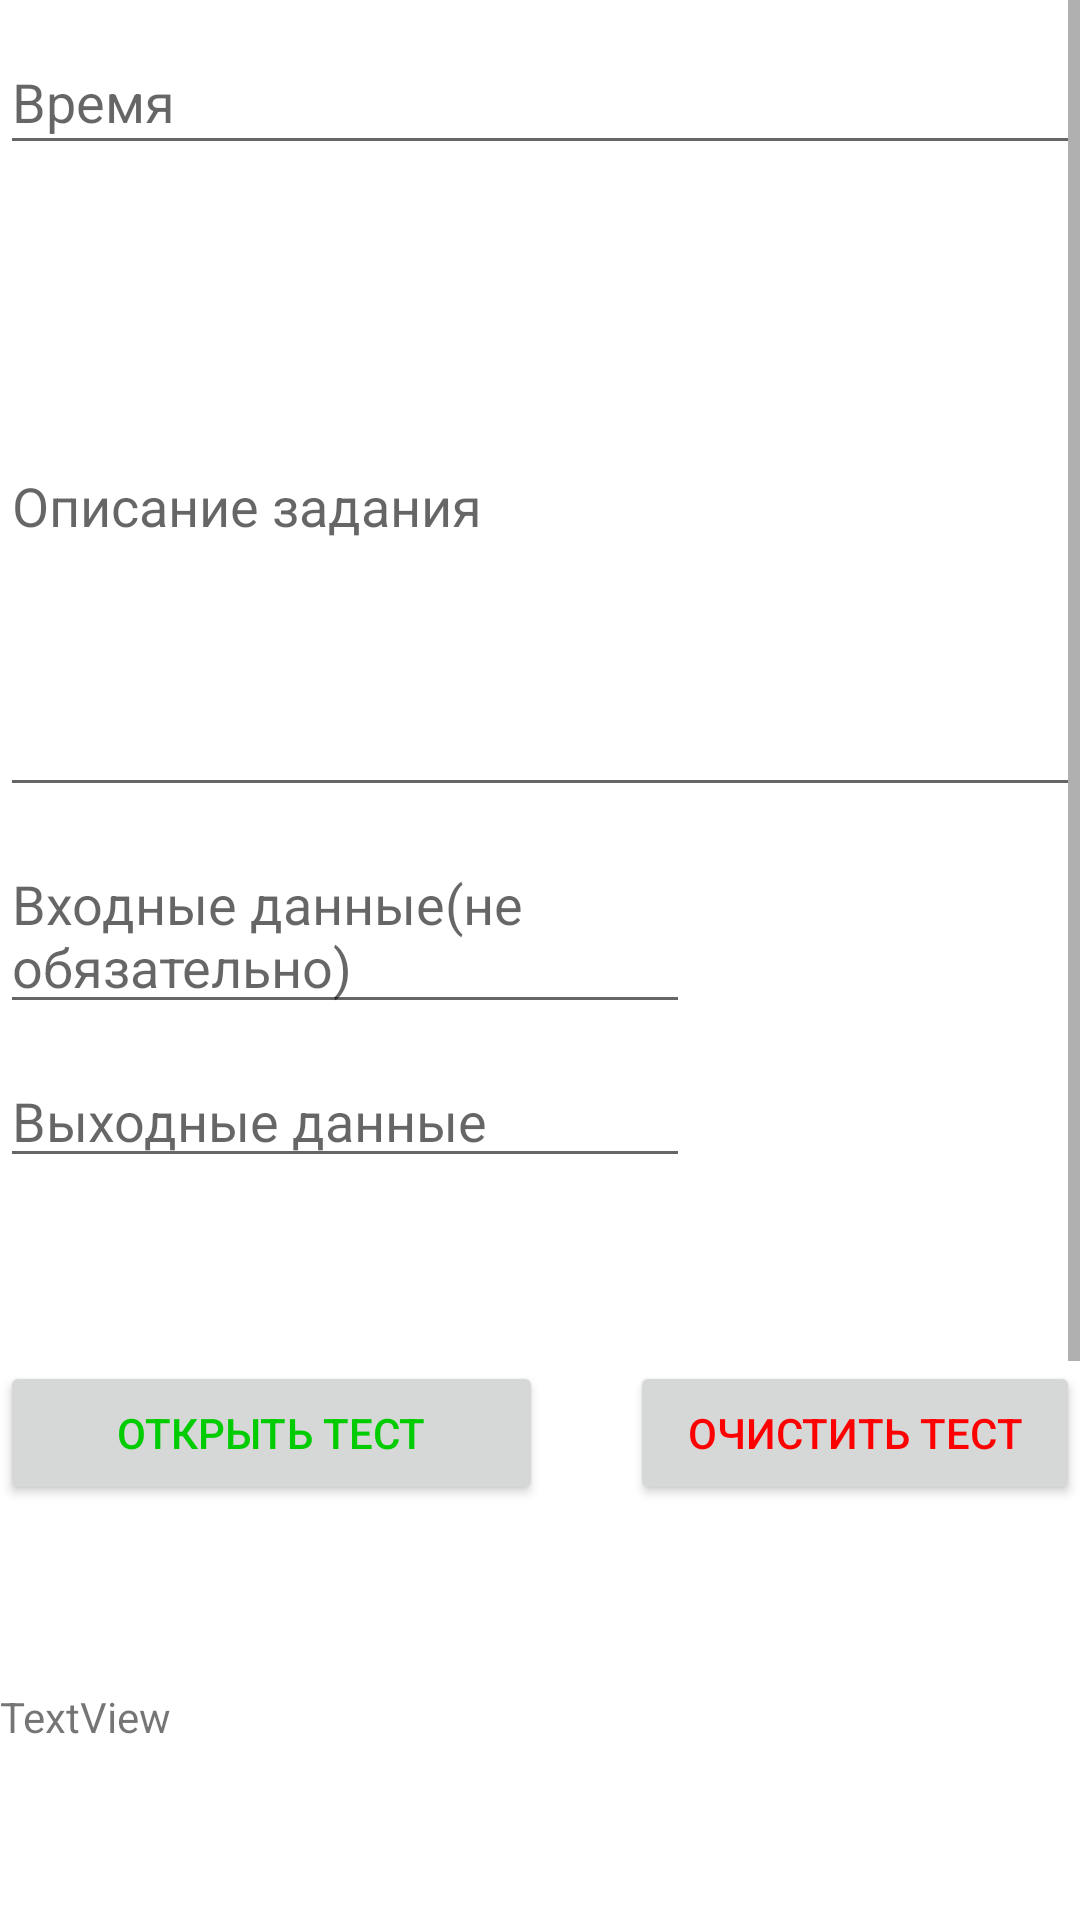

The Android layout XML behind this screen, and the referenced resources:
<!-- AndroidManifest.xml: application theme Theme.Engl_testing -->
<!-- res/layout/admin.xml -->
<?xml version="1.0" encoding="utf-8"?>
<ScrollView xmlns:android="http://schemas.android.com/apk/res/android"
    xmlns:app="http://schemas.android.com/apk/res-auto"
    android:layout_width="fill_parent"
    android:layout_height="fill_parent"
    android:fillViewport="true">


    >

    <RelativeLayout
        android:layout_width="match_parent"
        android:layout_height="match_parent"
        android:background="@color/white">

        <EditText
            android:id="@+id/t_time"
            android:layout_width="match_parent"
            android:layout_height="45dp"
            android:layout_marginTop="10dp"
            android:hint="Время" />

        <EditText
            android:id="@+id/t_task"
            android:layout_width="match_parent"
            android:layout_height="204dp"
            android:layout_below="@+id/t_time"
            android:layout_marginTop="10dp"
            android:hint="Описание задания"
             />

        <EditText
            android:id="@+id/t_in"
            android:layout_width="230dp"
            android:layout_height="wrap_content"
            android:layout_below="@+id/t_task"
            android:layout_marginTop="10dp"
            android:hint="Входные данные(не обязательно)" />

        <EditText
            android:id="@+id/t_out"
            android:layout_width="230dp"
            android:layout_height="wrap_content"
            android:layout_below="@+id/t_in"
            android:layout_marginTop="10dp"
            android:hint="Выходные данные" />
        <ImageView
            android:id="@+id/b_add"
            android:layout_width="70dp"
            android:layout_height="70dp"
            android:layout_below="@+id/t_task"
            android:layout_marginLeft="260dp"
            android:layout_marginTop="20dp" />

        <Button
            android:id="@+id/getTest"
            android:layout_width="181dp"
            android:layout_height="wrap_content"
            android:layout_below="@+id/t_out"
            android:layout_marginTop="61dp"

            android:textColor="#00cc00"
            android:text="Открыть тест" />

        <Button
            android:id="@+id/clearTest"
            android:layout_width="181dp"
            android:layout_height="wrap_content"
            android:layout_below="@+id/t_out"
            android:layout_marginTop="61dp"
            android:layout_marginLeft="210dp"
            android:textColor="#ff0000"
            android:text="Очистить тест" />

        <TextView
            android:id="@+id/textViewStat"
            android:layout_width="match_parent"
            android:layout_height="340dp"
            android:layout_below="@+id/clearTest"
            android:layout_marginTop="61dp"
            android:text="TextView" />


    </RelativeLayout>



</ScrollView>
<!-- resources referenced by this layout -->
<resources>
  <style name="Theme.Engl_testing" parent="Theme.MaterialComponents.DayNight.DarkActionBar">
          
          <item name="colorPrimary">@color/purple_500</item>
          <item name="colorPrimaryVariant">@color/purple_700</item>
          <item name="colorOnPrimary">@color/white</item>
          
          <item name="colorSecondary">@color/teal_200</item>
          <item name="colorSecondaryVariant">@color/teal_700</item>
          <item name="colorOnSecondary">@color/black</item>
          
          <item name="android:statusBarColor" tools:targetApi="l">?attr/colorPrimaryVariant</item>
          
      </style>
  <!-- not gathered from this repository: default colours our renderer supplied (Android Studio template values) -->
  <color name="purple_500">#FF6200EE</color>
  <color name="purple_700">#FF3700B3</color>
  <color name="teal_200">#FF03DAC5</color>
  <color name="teal_700">#FF018786</color>
  <color name="black">#FF000000</color>
  <color name="white">#FFFFFFFF</color>
</resources>
